Run: headless pygame with SDL's dummy video driver; simulated clock (each Clock.tick advances the game by its frame time, no real sleeping); random seed 0; keys injected as events and as key.get_pressed() state; no mouse input.
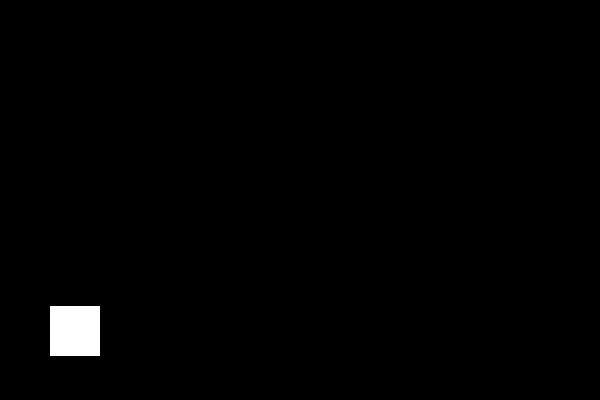
Frame 1 of 4 · flips 1–60 · no input
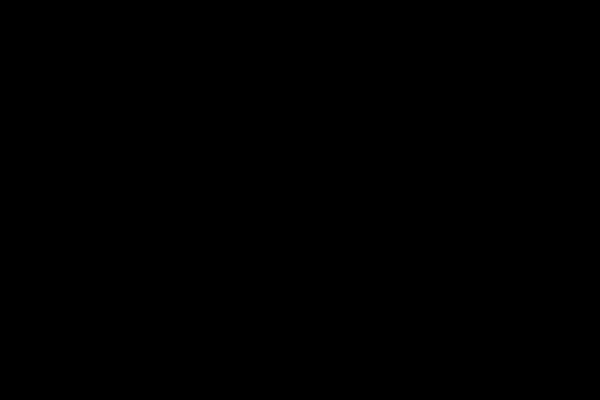
Frame 2 of 4 · flips 61–180 · tapped SPACE, RETURN · held RIGHT (→), D
Frame 3 of 4 · flips 181–300 · held DOWN (↓), S · screen unchanged from frame 2, image omitted
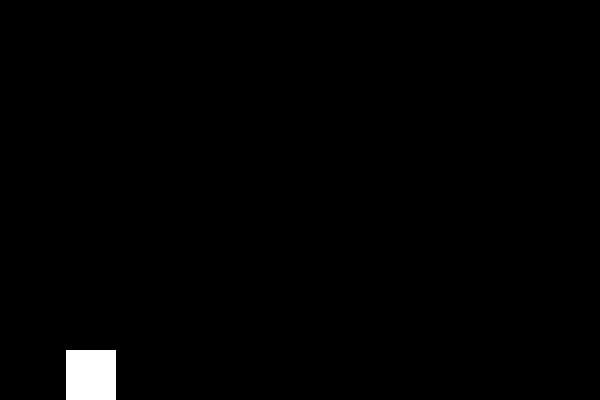
Frame 4 of 4 · flips 301–420 · held LEFT (←), A, UP (↑), W

The pygame program that drew these frames:

import pygame, sys

pygame.init()


WINDOW_SIZE = (600, 400)
screen = pygame.display.set_mode(WINDOW_SIZE, 0, 32)
display = pygame.Surface((300, 200))
pygame.display.set_caption('Testando Meus Conhecimentos')

clock = pygame.time.Clock()

moving_right = False
moving_left = False
x = 25
y = 0
player_y_moment = 0
air_timer = 0
tiles = [40, 40]
map = [0, 0, 0, 0, 0, 0, 0, 0, 0,
       1, 1, 1, 1, 1, 1, 1, 1, 1,]
cont = 0

while True:


    clock.tick(60)
    display.fill((0,0,0))
    player = pygame.draw.rect(display, (255, 255, 255), (x, y, 25, 25))
    y += player_y_moment
    player_y_moment += 0.2
    if player_y_moment > 3:
        player_y_moment = 3
    if moving_right:
        x += 4
    elif moving_left:
        x -= 4

    if y > 175:
        y = 175
        air_timer = 0
    else:
        air_timer += 1
    tile = pygame.Rect(tiles[0], tiles[1], 20, 20)
    for rect in map:

        if cont <= 9:
            if rect == 0:
                pygame.draw.rect(display, (255, 255, 255), tile, 16, 16)
                tiles[0] += 16
            if rect == 1:
                pygame.draw.rect(display, (255, 0, 255), tile, 0, 0)
            cont += 1
        else:
            tiles[1] = 40
            if rect == 0:
                pygame.draw.rect(display, (255, 255, 255), tile, 0, 0)

                tiles[0] += 40
            if rect == 1:
                tiles[1] = 40
                pygame.draw.rect(display, (255, 0, 255), tile, 36, 32)




    for event in pygame.event.get():
        if event.type == pygame.QUIT:
            pygame.quit()
            sys.exit()
        if event.type == pygame.KEYDOWN:
            if event.key == pygame.K_d:
                moving_right = True
            elif event.key == pygame.K_a:
                moving_left = True
            if event.key == pygame.K_w and air_timer < 6:
                player_y_moment = -6
        elif event.type == pygame.KEYUP:
            if event.key == pygame.K_d:
                moving_right = False
            elif event.key == pygame.K_a:
                moving_left = False
    screen.blit(pygame.transform.scale(display, WINDOW_SIZE), (0, 0))
    pygame.display.update()
